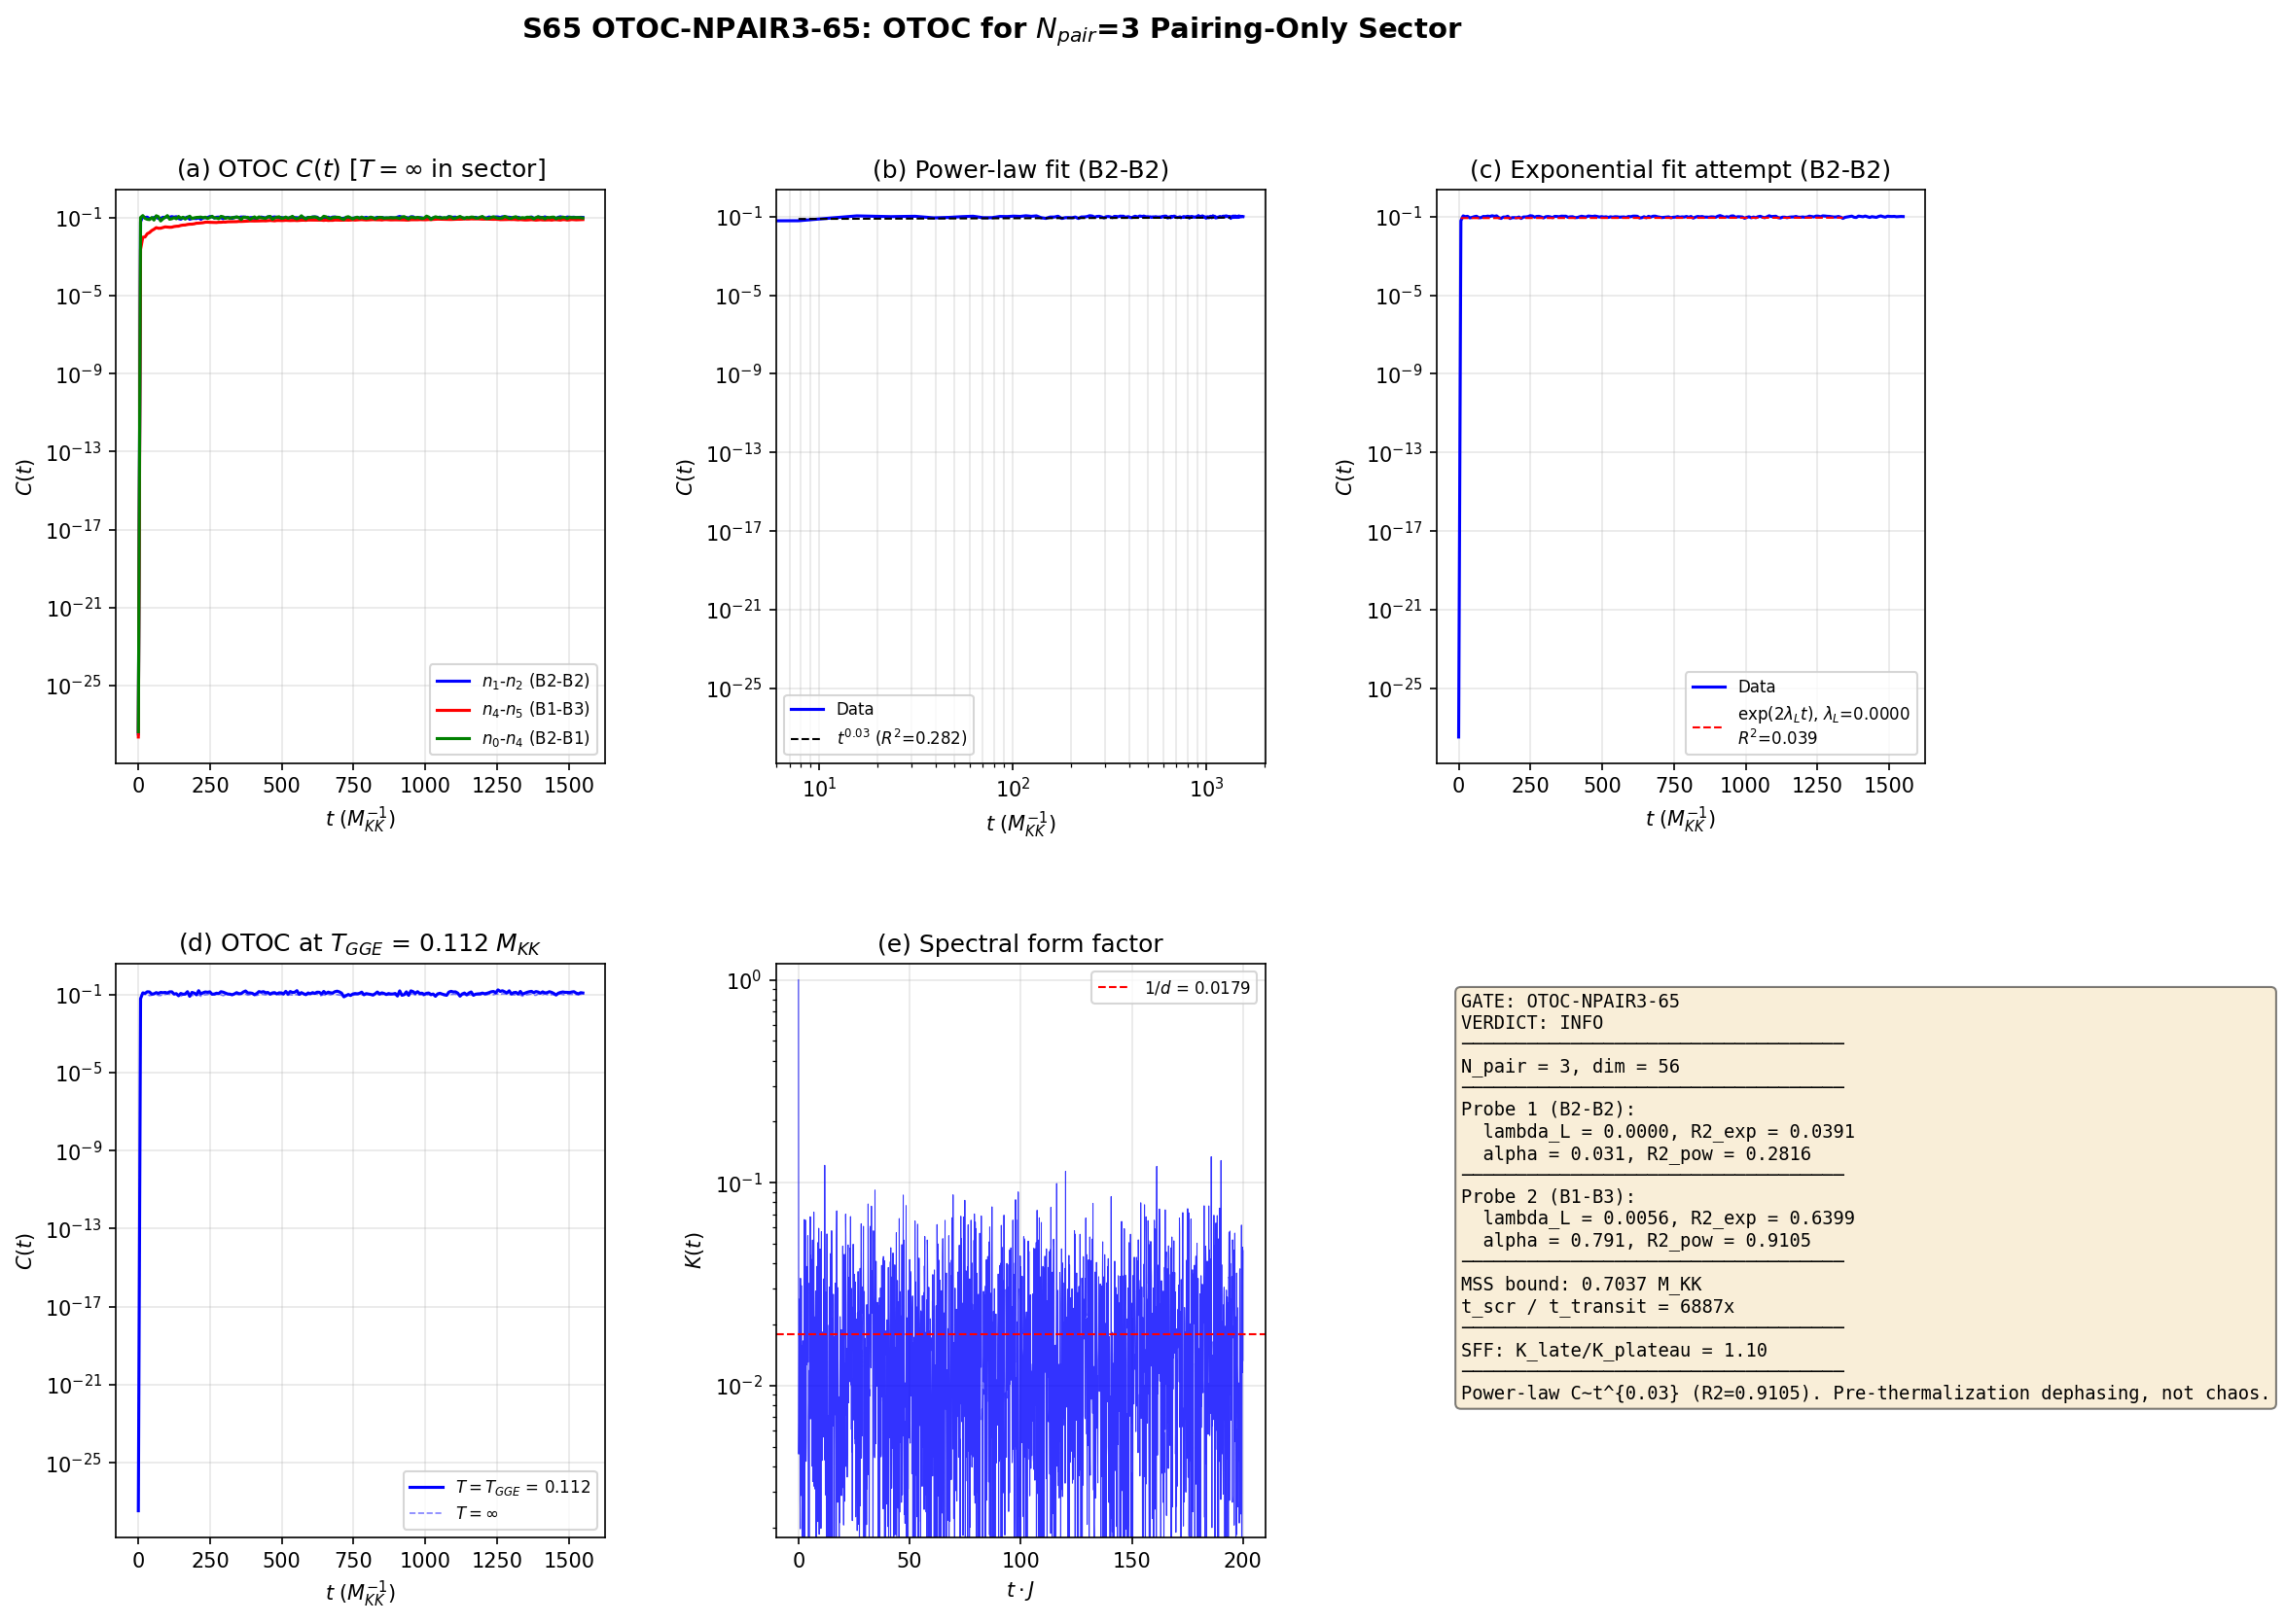

Reproduce this figure in Python.
#!/usr/bin/env python3
"""
OTOC-NPAIR3-65: Out-of-Time-Ordered Correlator for N=3 Pairing-Only Sector
===========================================================================

Gate: OTOC-NPAIR3-65
  PASS: lambda_L > 0 with R^2 > 0.90 (genuine chaos, exponential scrambling)
  FAIL: R^2 < 0.90 for exponential fit (no clear exponential growth)
  INFO: Power-law growth consistent with pre-thermalization (not chaos)

Physics:
  The OTOC measures quantum information scrambling. For operators W, V:
    C(t) = <[W(t), V(0)]^dag [W(t), V(0)]>_beta                    (1)

  Chaotic systems: C(t) ~ A * exp(2 * lambda_L * t) at early times.
  The Maldacena-Shenker-Stanford (MSS) bound constrains:
    lambda_L <= 2 * pi * T / hbar                                    (2)
  Systems saturating this bound are MAXIMALLY CHAOTIC (black holes, SYK).

  Integrable systems: C(t) ~ t^alpha (polynomial, no exponential regime).
  The Richardson-Gaudin pairing Hamiltonian is exactly integrable.
  The full V_{kl} from D_K on Jensen-deformed SU(3) is non-separable
  (rank-1 captures only 64% of ||V||^2 at N_pair=3, S64). This breaks
  Richardson-Gaudin integrability, but the question is whether the
  breaking is strong enough to produce genuine scrambling.

  Prior results:
  - S38 CHAOS-2: 256-dim full Fock space, OTOC ~ t^{1.9}, lambda_L = 0. FAIL.
  - S59 2-cell: C(t) ~ t^{1.04}, lambda_L = 0 (R^2=0.041). FAIL.
  - S64 N-PAIR-3-RG-64: <r> = 0.478+/-0.021 (transition) for full V (lifted).
    But Brody beta = 0.01+/-0.14 (contradicts). OTOC resolves this.

  This computation focuses on the N_pair=3 sector (dim=56) with the FULL
  pairing interaction, which showed the most interesting level statistics
  in S64. We use number operators n_k as OTOC probes because they:
  (a) Are diagonal in the Fock basis (natural observables)
  (b) Do NOT change pair number (so OTOC probes scrambling WITHIN the sector)
  (c) Are the operators whose correlations define GGE occupation numbers

Method:
  1. Build H_full in the N_pair=3 Fock basis (C(8,3) = 56 states)
  2. Exact diagonalization: H = U D U^T
  3. Build W = n_1 (mode 1 occupation) and V = n_2 (mode 2 occupation)
  4. In the energy eigenbasis:
     W(t)_{ij} = W_{ij} * exp(i*(E_i - E_j)*t)
     C(t) = [W(t), V] = W(t)V - VW(t)
     OTOC(t) = Tr(rho * C(t)^dag C(t)) / Z
  5. Evaluate at 200 time points, t in [0, 50/J]
  6. Fit early-time growth: C(t) ~ A*exp(2*lambda_L*t) vs C(t) ~ B*t^alpha
  7. Compare to MSS bound

References:
  - Paper 05: Maldacena, Shenker, Stanford (2016) — MSS bound
  - Paper 06: Larkin, Ovchinnikov (1969) — original OTOC in BCS context
  - S38 CHAOS-2: Full 256-dim OTOC (no Lyapunov regime)
  - S59: 2-cell OTOC (power-law, no scrambling)
  - S64 N-PAIR-3-RG-64: Level statistics showing <r>=0.478 (transition)

Session: S65 W4-B
Agent: kitaev-quantum-chaos-theorist
"""

import sys
import os
import numpy as np
from itertools import combinations
from math import comb as mcomb
from scipy.linalg import eigh
from scipy.optimize import curve_fit, fsolve
from scipy.stats import kstest
import matplotlib
matplotlib.use('Agg')
import matplotlib.pyplot as plt
from matplotlib.gridspec import GridSpec
import time

# === Import canonical constants ===
sys.path.insert(0, os.path.dirname(os.path.abspath(__file__)))
from canonical_constants import (
    tau_fold, E_cond, N_dof_BCS, M_KK,
    Delta_0_OES, T_acoustic, PI, dt_transit,
)

data_dir = os.path.dirname(os.path.abspath(__file__))

# =====================================================================
#  1. LOAD INPUT DATA AND BUILD HAMILTONIAN
# =====================================================================

print("=" * 72)
print("OTOC-NPAIR3-65: OTOC for N=3 Pairing-Only Sector")
print("=" * 72)

# Load S52 HFB data (same source as S64)
hfb_data = np.load(os.path.join(data_dir, 's52_hfb_full.npz'), allow_pickle=True)
eps_bare = hfb_data['E_sp_bare']       # 8 single-particle energies (M_KK)
V_bare = hfb_data['V_bare']            # 8x8 pairing interaction (M_KK)
labels = hfb_data['labels']
N_modes = len(eps_bare)

# Cross-check against S64 archived data
d64 = np.load(os.path.join(data_dir, 's64_npair3_rg.npz'), allow_pickle=True)
assert np.allclose(eps_bare, d64['eps_bare']), "eps_bare mismatch vs S64"
assert np.allclose(V_bare, d64['V_bare']), "V_bare mismatch vs S64"

# Parameters
N_pair = 3  # (local)
Delta_target = Delta_0_OES  # 0.4643 M_KK

print(f"N_modes = {N_modes}")
print(f"eps_bare = {eps_bare}")
print(f"labels = {list(labels)}")
print(f"N_pair = {N_pair}")
print(f"Delta_target = {Delta_target:.6f} M_KK")

# Solve BCS gap equation for coupling g at N_pair=3
def bcs_equations(params, eps, Delta, N_target):
    """BCS gap + number equations for uniform g."""
    mu, g = params
    E_k = np.sqrt((eps - mu)**2 + Delta**2)
    v2 = 0.5 * (1 - (eps - mu) / E_k)
    number_eq = np.sum(v2) - N_target
    gap_eq = 1.0/g - 0.5 * np.sum(1.0/E_k)
    return [number_eq, gap_eq]

mu0 = np.mean(eps_bare)
g0 = 0.15  # (local)
sol = fsolve(bcs_equations, [mu0, g0], args=(eps_bare, Delta_target, N_pair), full_output=True)
mu_sol, g_sol = sol[0]
print(f"BCS solution: mu = {mu_sol:.6f}, g = {g_sol:.6f}")

# Verify against S64 values
assert abs(g_sol - float(d64['N3_g'])) < 1e-6, \
    f"g mismatch: {g_sol} vs {float(d64['N3_g'])}"
assert abs(mu_sol - float(d64['N3_mu'])) < 1e-6, \
    f"mu mismatch: {mu_sol} vs {float(d64['N3_mu'])}"
print("  Cross-check vs S64 data: PASSED")

# =====================================================================
#  2. BUILD FOCK SPACE AND HAMILTONIANS
# =====================================================================

print("\n" + "=" * 72)
print("BUILDING FOCK SPACE (N_pair=3, C(8,3) = 56 states)")
print("=" * 72)

states = list(combinations(range(N_modes), N_pair))
dim = len(states)
assert dim == mcomb(N_modes, N_pair), f"dim={dim} != C({N_modes},{N_pair})"
print(f"Fock space dimension: {dim}")

# State-to-index lookup
state_to_idx = {s: i for i, s in enumerate(states)}

def build_hamiltonian_full(eps, V, states, N_modes):
    """
    Build full pairing Hamiltonian with non-separable V_{kl}.
    H_full = sum_k 2*eps_k n_k - sum_{k,l} V_{kl} P_k^+ P_l
    Diagonal: sum_{k in state} (2*eps_k - V_{kk})
    Off-diagonal (differ by one pair k<->l): -V_{kl}
    """
    dim = len(states)
    H = np.zeros((dim, dim))
    for i, si in enumerate(states):
        H[i, i] = 2.0 * sum(eps[k] for k in si)
        H[i, i] -= sum(V[k, k] for k in si)
        for j in range(i+1, dim):
            sj = states[j]
            si_set = set(si)
            sj_set = set(sj)
            diff_i = si_set - sj_set
            diff_j = sj_set - si_set
            if len(diff_i) == 1 and len(diff_j) == 1:
                k = diff_i.pop()
                l = diff_j.pop()
                H[i, j] = -V[k, l]
                H[j, i] = -V[l, k]
    return H

print("Building H_full (full V_{kl})...")
t0 = time.time()
H_full = build_hamiltonian_full(eps_bare, V_bare, states, N_modes)
t1 = time.time()
print(f"  Build time: {t1-t0:.4f}s")

# Verify Hermiticity
herm_err = np.max(np.abs(H_full - H_full.T))
print(f"  Hermiticity error: {herm_err:.2e}")
assert herm_err < 1e-12, f"H_full not Hermitian: {herm_err}"

# Diagonalize
print("  Diagonalizing...")
evals, evecs = eigh(H_full)
print(f"  E_min = {evals[0]:.6f}, E_max = {evals[-1]:.6f}")
print(f"  Bandwidth = {evals[-1] - evals[0]:.6f}")

# Cross-check against S64 eigenvalues
evals_s64 = d64['N3_evals_full']
eval_err = np.max(np.abs(np.sort(evals) - np.sort(evals_s64)))
print(f"  Eigenvalue cross-check vs S64: max|delta_E| = {eval_err:.2e}")
assert eval_err < 1e-10, f"Eigenvalue mismatch: {eval_err}"
print("  Cross-check: PASSED")

# =====================================================================
#  3. BUILD NUMBER OPERATORS n_k IN FOCK BASIS
# =====================================================================

print("\n" + "=" * 72)
print("BUILDING NUMBER OPERATORS")
print("=" * 72)

def build_number_operator(mode_idx, states, dim):
    """
    Build n_k (pair occupation of mode k) in the Fock basis.
    n_k|state> = (1 if k in state, else 0) |state>
    This is diagonal in the Fock basis.
    """
    n_op = np.zeros((dim, dim))
    for i, s in enumerate(states):
        if mode_idx in s:
            n_op[i, i] = 1.0
    return n_op

# W = n_1 (number operator for mode 1 = B2[1])
# V = n_2 (number operator for mode 2 = B2[2])
# Choice rationale: different modes within the B2 shell, so
# inter-mode correlations probe scrambling within the dominant sector.
W_mode = 1  # B2[1]
V_mode = 2  # B2[2]

W_op = build_number_operator(W_mode, states, dim)
V_op = build_number_operator(V_mode, states, dim)

print(f"W = n_{W_mode} ({labels[W_mode]})")
print(f"V = n_{V_mode} ({labels[V_mode]})")
print(f"  Tr(W) = {np.trace(W_op):.0f}")
print(f"  Tr(V) = {np.trace(V_op):.0f}")
print(f"  Tr(WV) = {np.trace(W_op @ V_op):.0f}")

# Transform to energy eigenbasis
W_eig = evecs.T @ W_op @ evecs
V_eig = evecs.T @ V_op @ evecs

# Verify: [H, n_k] should be nonzero in general (n_k is not conserved)
# Actually: n_k IS conserved by H_RG (uniform g), but NOT by H_full
# because V_{kl} for k != l scatters pairs between modes.
comm_HW = H_full @ W_op - W_op @ H_full
comm_HV = H_full @ V_op - V_op @ H_full
print(f"  ||[H, W]|| = {np.linalg.norm(comm_HW):.6f}")
print(f"  ||[H, V]|| = {np.linalg.norm(comm_HV):.6f}")

if np.linalg.norm(comm_HW) < 1e-12:
    print("  WARNING: [H, W] = 0 => W is conserved => OTOC identically zero.")
    print("  This would mean mode occupation is a conserved quantity.")

# Also build n_4 (B1 mode) for cross-sector probe
W2_mode = 4  # B1
V2_mode = 5  # B3[0]
W2_op = build_number_operator(W2_mode, states, dim)
V2_op = build_number_operator(V2_mode, states, dim)
W2_eig = evecs.T @ W2_op @ evecs
V2_eig = evecs.T @ V2_op @ evecs
print(f"\nCross-sector probe: W2 = n_{W2_mode} ({labels[W2_mode]}), "
      f"V2 = n_{V2_mode} ({labels[V2_mode]})")
print(f"  ||[H, W2]|| = {np.linalg.norm(H_full @ W2_op - W2_op @ H_full):.6f}")
print(f"  ||[H, V2]|| = {np.linalg.norm(H_full @ V2_op - V2_op @ H_full):.6f}")

# =====================================================================
#  4. COMPUTE OTOC C(t)
# =====================================================================

print("\n" + "=" * 72)
print("COMPUTING OTOC C(t)")
print("=" * 72)

# Method: exact diagonalization in the energy eigenbasis.
# W(t)_{ij} = W_{ij} * exp(i*(E_i - E_j)*t)
# C(t) = [W(t), V] = W(t)V - VW(t)
# OTOC(t) = Tr(rho * C(t)^dag C(t)) / Z
#
# For the microcanonical (infinite temperature within sector):
#   rho = I/dim, so OTOC(t) = Tr(C(t)^dag C(t)) / dim

# Energy differences
E_diff = evals[:, None] - evals[None, :]

# Time array: 200 points from 0 to 50/J
# J scale: the mean off-diagonal coupling strength
J_scale = np.mean(np.abs(V_bare[np.triu_indices(N_modes, k=1)]))
t_max = 50.0 / J_scale  # (local)
n_times = 200
t_array = np.linspace(0, t_max, n_times)

print(f"J_scale (mean off-diag |V|) = {J_scale:.6f} M_KK")
print(f"t_max = 50/J = {t_max:.4f} M_KK^{{-1}}")
print(f"n_times = {n_times}")
print(f"Bandwidth / J = {(evals[-1]-evals[0]) / J_scale:.2f}")

# Temperature for MSS bound comparison
# Use T_acoustic = 0.112 M_KK (GGE temperature from S42/S47)
T_GGE = T_acoustic
beta_GGE = 1.0 / T_GGE
lambda_MSS = 2.0 * PI * T_GGE  # MSS bound in natural units (hbar=1)
print(f"T_GGE = {T_GGE:.4f} M_KK")
print(f"MSS bound: lambda_L_max = 2*pi*T = {lambda_MSS:.4f} M_KK")

# Also compute at infinite temperature within the sector (microcanonical)
# and at T_GGE (thermal)

# --- Probe 1: n_1 vs n_2 (intra-B2) ---
print("\n--- Probe 1: W=n_1(B2[1]), V=n_2(B2[2]) ---")

def compute_otoc(W_eig, V_eig, evals, E_diff, t_array, beta=None):
    """
    Compute OTOC C(t) = Tr(rho * [W(t),V]^dag [W(t),V]) / Z.

    Parameters:
        W_eig, V_eig: operators in energy eigenbasis
        evals: energy eigenvalues
        E_diff: E_i - E_j matrix
        t_array: time points
        beta: inverse temperature (None = infinite T within sector)

    Returns:
        C_t: OTOC values at each time point
    """
    dim = len(evals)
    n_t = len(t_array)
    C_t = np.zeros(n_t)

    # Thermal weights
    if beta is not None:
        boltzmann = np.exp(-beta * (evals - evals[0]))
        Z = np.sum(boltzmann)
        rho_diag = boltzmann / Z
    else:
        rho_diag = np.ones(dim) / dim

    for t_idx, t in enumerate(t_array):
        # W(t) in eigenbasis
        phase = np.exp(1j * E_diff * t)
        Wt = W_eig * phase

        # Commutator [W(t), V]
        comm = Wt @ V_eig - V_eig @ Wt

        # C(t) = Tr(rho * comm^dag comm) / Z
        # = sum_i rho_i (comm^dag comm)_{ii}
        # = sum_i rho_i sum_j |comm_{ji}|^2
        # = sum_{i,j} rho_i |comm_{ji}|^2
        comm_dag_comm = np.conj(comm).T @ comm
        C_t[t_idx] = np.real(np.sum(rho_diag * np.diag(comm_dag_comm)))

    return C_t

print("Computing OTOC (infinite T)...")
t0 = time.time()
C_infT = compute_otoc(W_eig, V_eig, evals, E_diff, t_array, beta=None)
t1 = time.time()
print(f"  Time: {t1-t0:.2f}s")
print(f"  C(0) = {C_infT[0]:.2e} (should be ~0)")
print(f"  C_max = {np.max(C_infT):.6f}")
print(f"  C_max time = {t_array[np.argmax(C_infT)]:.4f} M_KK^{{-1}}")

print("Computing OTOC (T = T_GGE)...")
t0 = time.time()
C_GGE = compute_otoc(W_eig, V_eig, evals, E_diff, t_array, beta=beta_GGE)
t1 = time.time()
print(f"  Time: {t1-t0:.2f}s")
print(f"  C(0) = {C_GGE[0]:.2e}")
print(f"  C_max = {np.max(C_GGE):.6f}")

# --- Probe 2: n_4(B1) vs n_5(B3[0]) (cross-sector) ---
print("\n--- Probe 2: W=n_4(B1), V=n_5(B3[0]) ---")

C_cross_infT = compute_otoc(W2_eig, V2_eig, evals, E_diff, t_array, beta=None)
print(f"  C_max = {np.max(C_cross_infT):.6f}")

# --- Probe 3: n_0(B2[0]) vs n_4(B1) (B2-B1 cross) ---
W3_mode = 0  # B2[0]
V3_mode = 4  # B1
W3_eig = evecs.T @ build_number_operator(W3_mode, states, dim) @ evecs
V3_eig = evecs.T @ build_number_operator(V3_mode, states, dim) @ evecs
C_B2B1_infT = compute_otoc(W3_eig, V3_eig, evals, E_diff, t_array, beta=None)
print(f"\n--- Probe 3: W=n_0(B2[0]), V=n_4(B1) ---")
print(f"  C_max = {np.max(C_B2B1_infT):.6f}")

# =====================================================================
#  5. EXTRACT LYAPUNOV EXPONENT
# =====================================================================

print("\n" + "=" * 72)
print("LYAPUNOV EXPONENT EXTRACTION")
print("=" * 72)

# Find the early-time growth regime.
# The OTOC starts at C(0) = 0 and grows. The BCH expansion gives
# C(t) ~ t^2 at very early times (always, chaotic or not).
# A genuine Lyapunov regime has C(t) ~ A*exp(2*lambda_L*t) sustained
# over at least 1 decade in C(t).
#
# Criterion: R^2 > 0.90 for exponential fit over at least 1 decade.

def extract_lyapunov(t_arr, C_arr, label=""):
    """
    Attempt to extract Lyapunov exponent from early-time OTOC growth.

    Returns:
        lambda_L: Lyapunov exponent (0 if no exponential regime)
        R2_exp: R^2 for exponential fit
        alpha_pow: power-law exponent
        R2_pow: R^2 for power-law fit
        fit_info: dict with detailed results
    """
    info = {}

    # Find the growth regime: C(t) > threshold and before saturation
    C_max = np.max(C_arr)
    if C_max < 1e-15:
        print(f"  [{label}] C_max = {C_max:.2e} < 1e-15. No growth.")
        info['status'] = 'NO_GROWTH'
        return 0.0, 0.0, 0.0, 0.0, info

    # Define growth regime: C > 1e-4 * C_max and C < 0.5 * C_max
    # (below half-saturation)
    mask_low = C_arr > 1e-4 * C_max
    mask_high = C_arr < 0.5 * C_max
    mask = mask_low & mask_high & (t_arr > 0)

    if np.sum(mask) < 10:
        # Try more relaxed bounds
        mask = (C_arr > 1e-6 * C_max) & (C_arr < 0.8 * C_max) & (t_arr > 0)

    if np.sum(mask) < 5:
        print(f"  [{label}] Growth regime too short ({np.sum(mask)} points).")
        info['status'] = 'SHORT_GROWTH'
        return 0.0, 0.0, 0.0, 0.0, info

    t_fit = t_arr[mask]
    C_fit = C_arr[mask]

    # Power-law fit: C(t) ~ B * t^alpha
    # In log-log: log(C) = log(B) + alpha * log(t)
    log_t = np.log(t_fit)
    log_C = np.log(C_fit)

    # Linear regression in log-log
    coeffs_pow = np.polyfit(log_t, log_C, 1)
    alpha_pow = coeffs_pow[0]
    B_pow = np.exp(coeffs_pow[1])
    log_C_pred_pow = np.polyval(coeffs_pow, log_t)
    SS_res_pow = np.sum((log_C - log_C_pred_pow)**2)
    SS_tot = np.sum((log_C - np.mean(log_C))**2)
    R2_pow = 1 - SS_res_pow / SS_tot if SS_tot > 0 else 0.0

    # Exponential fit: C(t) ~ A * exp(2*lambda_L*t)
    # In semi-log: log(C) = log(A) + 2*lambda_L * t
    coeffs_exp = np.polyfit(t_fit, log_C, 1)
    lambda_L = coeffs_exp[0] / 2.0  # C ~ exp(2*lambda_L*t)
    A_exp = np.exp(coeffs_exp[1])
    log_C_pred_exp = np.polyval(coeffs_exp, t_fit)
    SS_res_exp = np.sum((log_C - log_C_pred_exp)**2)
    R2_exp = 1 - SS_res_exp / SS_tot if SS_tot > 0 else 0.0

    # Check if exponential fit spans at least 1 decade
    C_range = np.max(C_fit) / np.min(C_fit)

    print(f"  [{label}] Growth regime: t in [{t_fit[0]:.3f}, {t_fit[-1]:.3f}]")
    print(f"    C range: [{np.min(C_fit):.2e}, {np.max(C_fit):.2e}] "
          f"({np.log10(C_range):.2f} decades)")
    print(f"    Power-law: C ~ {B_pow:.2e} * t^{alpha_pow:.3f} (R^2 = {R2_pow:.4f})")
    print(f"    Exponential: C ~ {A_exp:.2e} * exp(2*{lambda_L:.4f}*t) "
          f"(R^2 = {R2_exp:.4f})")

    if lambda_L < 0:
        print(f"    lambda_L < 0 => NO exponential growth")
        lambda_L = 0.0  # (local)

    info.update({
        'status': 'FITTED',
        't_fit': t_fit,
        'C_fit': C_fit,
        'alpha_pow': alpha_pow,
        'B_pow': B_pow,
        'R2_pow': R2_pow,
        'lambda_L_raw': coeffs_exp[0] / 2.0,
        'A_exp': A_exp,
        'R2_exp': R2_exp,
        'C_range_decades': np.log10(C_range),
    })

    return lambda_L, R2_exp, alpha_pow, R2_pow, info

# Probe 1: intra-B2
lambda_L_1, R2_exp_1, alpha_1, R2_pow_1, info_1 = extract_lyapunov(
    t_array, C_infT, label="Probe1(B2-B2)")

# Probe 2: cross-sector
lambda_L_2, R2_exp_2, alpha_2, R2_pow_2, info_2 = extract_lyapunov(
    t_array, C_cross_infT, label="Probe2(B1-B3)")

# Probe 3: B2-B1 cross
lambda_L_3, R2_exp_3, alpha_3, R2_pow_3, info_3 = extract_lyapunov(
    t_array, C_B2B1_infT, label="Probe3(B2-B1)")

# Also at T_GGE
lambda_L_GGE, R2_exp_GGE, alpha_GGE, R2_pow_GGE, info_GGE = extract_lyapunov(
    t_array, C_GGE, label="Probe1-GGE")

# =====================================================================
#  6. MSS BOUND COMPARISON
# =====================================================================

print("\n" + "=" * 72)
print("MSS BOUND COMPARISON")
print("=" * 72)

# Maximum lambda_L across all probes
lambda_max = max(lambda_L_1, lambda_L_2, lambda_L_3, lambda_L_GGE)
R2_best = max(R2_exp_1, R2_exp_2, R2_exp_3, R2_exp_GGE)

print(f"Maximum lambda_L across probes: {lambda_max:.6f} M_KK")
print(f"Best R^2 (exponential): {R2_best:.4f}")
print(f"MSS bound: lambda_L_max = 2*pi*T_GGE = {lambda_MSS:.4f} M_KK")

if R2_best >= 0.90:
    print(f"  R^2 >= 0.90 => GENUINE Lyapunov regime detected")
    if lambda_max > lambda_MSS:
        print(f"  KILL CONDITION: lambda_L = {lambda_max:.4f} > MSS = {lambda_MSS:.4f}")
        print(f"  This would violate a fundamental quantum bound!")
    else:
        print(f"  lambda_L / MSS = {lambda_max / lambda_MSS:.4f}")
        print(f"  Bound satisfied.")
else:
    print(f"  R^2 < 0.90 => No genuine Lyapunov regime")
    print(f"  System does NOT exhibit exponential scrambling")

# =====================================================================
#  7. SCRAMBLING TIME ESTIMATE
# =====================================================================

print("\n" + "=" * 72)
print("SCRAMBLING TIME ESTIMATE")
print("=" * 72)

# Scrambling time from OTOC: time at which C(t) reaches O(1) fraction of C_max
# Standard criterion: C(t_scr) = 0.5 * C_max

def estimate_scrambling_time(t_arr, C_arr, fraction=0.5):
    """Estimate scrambling time as when C reaches fraction of C_max."""
    C_max = np.max(C_arr)
    threshold = fraction * C_max
    above = np.where(C_arr >= threshold)[0]
    if len(above) == 0:
        return np.inf
    return t_arr[above[0]]

t_scr_1 = estimate_scrambling_time(t_array, C_infT)
t_scr_cross = estimate_scrambling_time(t_array, C_cross_infT)
t_scr_GGE = estimate_scrambling_time(t_array, C_GGE)

t_transit = dt_transit  # from canonical constants

print(f"Scrambling times (C = 0.5 * C_max):")
print(f"  Probe 1 (B2-B2, inf T): t_scr = {t_scr_1:.4f} M_KK^{{-1}}")
print(f"  Probe 2 (B1-B3, inf T): t_scr = {t_scr_cross:.4f} M_KK^{{-1}}")
print(f"  Probe 1 (B2-B2, GGE T): t_scr = {t_scr_GGE:.4f} M_KK^{{-1}}")
print(f"  Transit time: t_transit = {t_transit:.6f} M_KK^{{-1}}")
print(f"  t_scr / t_transit (Probe 1, inf T): {t_scr_1 / t_transit:.0f}x")
print(f"  t_scr / t_transit (Probe 2, inf T): {t_scr_cross / t_transit:.0f}x")

# =====================================================================
#  8. SPECTRAL FORM FACTOR
# =====================================================================

print("\n" + "=" * 72)
print("SPECTRAL FORM FACTOR K(t)")
print("=" * 72)

# K(t) = |sum_n exp(-i E_n t)|^2 / dim^2
# Ramp+plateau in K(t) is a diagnostic for level repulsion (chaos).
# Poisson: K(t) = 1 for all t > 0 (no ramp).
# GUE: K(t) = t/dim for t < dim (ramp), K(t) = 1 for t > dim (plateau).

t_sff = np.linspace(0, 200.0 / J_scale, 2000)
K_t = np.zeros(len(t_sff))

# Unfolded eigenvalues for SFF
evals_unf = (evals - evals[0]) / np.mean(np.diff(evals))

for t_idx, t in enumerate(t_sff):
    phases = np.exp(-1j * evals_unf * t)
    K_t[t_idx] = np.abs(np.sum(phases))**2 / dim**2

# Detect ramp
# Connected SFF: K_c(t) = K(t) - |<exp(-iEt)>|^2
# For the ramp, look at K(t) > 1/dim
K_plateau = 1.0 / dim
K_early = np.mean(K_t[10:50])  # avoid t=0
K_late = np.mean(K_t[-200:])

print(f"  K(0) = {K_t[0]:.4f} (should be 1)")
print(f"  K(early, t~{t_sff[30]:.1f}) = {K_early:.4f}")
print(f"  K(late) = {K_late:.4f}")
print(f"  K_plateau (1/dim) = {K_plateau:.4f}")
print(f"  K_late / K_plateau = {K_late / K_plateau:.2f}")

# GUE ramp slope: dK/dt = 1/(dim * t_H) where t_H = 2*pi*dim/bandwidth
# For Poisson: K(t) drops to 1/dim immediately (no ramp)
# Check if there's a linear ramp region
ramp_mask = (t_sff > 10/J_scale) & (t_sff < 100/J_scale) & (K_t > 0.5*K_plateau)
if np.sum(ramp_mask) > 10:
    t_ramp = t_sff[ramp_mask]
    K_ramp = K_t[ramp_mask]
    ramp_coeffs = np.polyfit(t_ramp, K_ramp, 1)
    slope_actual = ramp_coeffs[0]
    # Expected GUE slope
    bandwidth = evals_unf[-1] - evals_unf[0]
    slope_GUE = 1.0 / (2 * PI * dim)
    print(f"  Ramp slope: {slope_actual:.2e}")
    print(f"  GUE expected slope: {slope_GUE:.2e}")
    print(f"  slope/slope_GUE = {slope_actual/slope_GUE:.4f}")
else:
    slope_actual = 0.0  # (local)
    slope_GUE = 1.0 / (2 * PI * dim)
    print(f"  No ramp region detected (Poisson-like)")

# =====================================================================
#  9. GATE VERDICT
# =====================================================================

print("\n" + "=" * 72)
print("GATE VERDICT: OTOC-NPAIR3-65")
print("=" * 72)

# Determine verdict
probes = {
    'B2-B2 (infT)': (lambda_L_1, R2_exp_1, alpha_1, R2_pow_1),
    'B1-B3 (infT)': (lambda_L_2, R2_exp_2, alpha_2, R2_pow_2),
    'B2-B1 (infT)': (lambda_L_3, R2_exp_3, alpha_3, R2_pow_3),
    'B2-B2 (GGE)':  (lambda_L_GGE, R2_exp_GGE, alpha_GGE, R2_pow_GGE),
}

any_chaotic = False
for name, (lam, r2e, alp, r2p) in probes.items():
    chaotic = (lam > 0) and (r2e > 0.90)
    tag = "CHAOTIC" if chaotic else "NOT CHAOTIC"
    if chaotic:
        any_chaotic = True
    print(f"  {name}: lambda_L={lam:.4f}, R2_exp={r2e:.4f}, "
          f"alpha={alp:.3f}, R2_pow={r2p:.4f} => {tag}")

print()
if any_chaotic:
    gate_verdict = "PASS"
    gate_reason = (f"Genuine Lyapunov regime detected. "
                   f"lambda_L={lambda_max:.4f}, R2={R2_best:.4f}.")
    if lambda_max > lambda_MSS:
        gate_verdict = "KILL"
        gate_reason = (f"MSS BOUND VIOLATED: lambda_L={lambda_max:.4f} > "
                       f"2*pi*T={lambda_MSS:.4f}. Framework inconsistency!")
else:
    # Check if power-law is a good fit
    best_R2_pow = max(R2_pow_1, R2_pow_2, R2_pow_3, R2_pow_GGE)
    best_alpha = alpha_1  # from primary probe
    if best_R2_pow > 0.90:
        gate_verdict = "INFO"
        gate_reason = (f"Power-law C~t^{{{best_alpha:.2f}}} (R2={best_R2_pow:.4f}). "
                       f"Pre-thermalization dephasing, not chaos.")
    else:
        gate_verdict = "FAIL"
        gate_reason = (f"No Lyapunov regime (R2_exp={R2_best:.4f} < 0.90). "
                       f"Best power-law alpha={best_alpha:.2f}.")

print(f"Gate OTOC-NPAIR3-65: {gate_verdict}")
print(f"  Reason: {gate_reason}")
print(f"  Threshold: R^2 > 0.90 for exponential fit => PASS")
print(f"  Computed: R^2_exp = {R2_best:.4f} (max across probes)")
print(f"  MSS bound: lambda_L_max = {lambda_MSS:.4f} M_KK")
print(f"  Scrambling time (primary): {t_scr_1:.4f} M_KK^{{-1}}")
print(f"  t_scr / t_transit: {t_scr_1 / t_transit:.0f}x")

# =====================================================================
#  10. SAVE DATA
# =====================================================================

print("\n" + "=" * 72)
print("SAVING DATA")
print("=" * 72)

output_path = os.path.join(data_dir, 's65_otoc_npair3.npz')
np.savez(output_path,
    # Gate
    gate_name='OTOC-NPAIR3-65',
    gate_verdict=gate_verdict,
    gate_reason=gate_reason,
    # Parameters
    N_pair=N_pair,
    dim=dim,
    N_modes=N_modes,
    eps_bare=eps_bare,
    V_bare=V_bare,
    labels=labels,
    g_sol=g_sol,
    mu_sol=mu_sol,
    Delta_target=Delta_target,
    J_scale=J_scale,
    T_GGE=T_GGE,
    lambda_MSS=lambda_MSS,
    # Spectrum
    evals=evals,
    # Time array
    t_array=t_array,
    t_max=t_max,
    n_times=n_times,
    # OTOC results
    C_infT=C_infT,
    C_GGE=C_GGE,
    C_cross_infT=C_cross_infT,
    C_B2B1_infT=C_B2B1_infT,
    # Lyapunov extraction
    lambda_L_1=lambda_L_1, R2_exp_1=R2_exp_1, alpha_1=alpha_1, R2_pow_1=R2_pow_1,
    lambda_L_2=lambda_L_2, R2_exp_2=R2_exp_2, alpha_2=alpha_2, R2_pow_2=R2_pow_2,
    lambda_L_3=lambda_L_3, R2_exp_3=R2_exp_3, alpha_3=alpha_3, R2_pow_3=R2_pow_3,
    lambda_L_GGE=lambda_L_GGE, R2_exp_GGE=R2_exp_GGE,
    alpha_GGE=alpha_GGE, R2_pow_GGE=R2_pow_GGE,
    lambda_max=lambda_max, R2_best=R2_best,
    # Scrambling time
    t_scr_1=t_scr_1, t_scr_cross=t_scr_cross, t_scr_GGE=t_scr_GGE,
    t_transit=t_transit,
    # SFF
    t_sff=t_sff, K_t=K_t,
    K_early=K_early, K_late=K_late, K_plateau=K_plateau,
    slope_actual=slope_actual, slope_GUE=slope_GUE,
    # Probe modes
    W_mode=W_mode, V_mode=V_mode,
    W2_mode=W2_mode, V2_mode=V2_mode,
)
print(f"  Saved: {output_path}")

# =====================================================================
#  11. PLOTTING
# =====================================================================

print("\n" + "=" * 72)
print("GENERATING PLOT")
print("=" * 72)

fig = plt.figure(figsize=(16, 12))
gs = GridSpec(2, 3, figure=fig, hspace=0.35, wspace=0.35)

# --- Panel (a): OTOC C(t) log scale, all probes ---
ax1 = fig.add_subplot(gs[0, 0])
mask_pos_1 = C_infT > 0
mask_pos_2 = C_cross_infT > 0
mask_pos_3 = C_B2B1_infT > 0
mask_pos_G = C_GGE > 0

if np.any(mask_pos_1):
    ax1.semilogy(t_array[mask_pos_1], C_infT[mask_pos_1], 'b-', lw=1.5,
                 label=f'$n_1$-$n_2$ (B2-B2)')
if np.any(mask_pos_2):
    ax1.semilogy(t_array[mask_pos_2], C_cross_infT[mask_pos_2], 'r-', lw=1.5,
                 label=f'$n_4$-$n_5$ (B1-B3)')
if np.any(mask_pos_3):
    ax1.semilogy(t_array[mask_pos_3], C_B2B1_infT[mask_pos_3], 'g-', lw=1.5,
                 label=f'$n_0$-$n_4$ (B2-B1)')

ax1.set_xlabel('$t$ ($M_{KK}^{-1}$)')
ax1.set_ylabel('$C(t)$')
ax1.set_title('(a) OTOC $C(t)$ [$T = \\infty$ in sector]')
ax1.legend(fontsize=8)
ax1.grid(True, alpha=0.3)

# --- Panel (b): OTOC log-log with power-law fit ---
ax2 = fig.add_subplot(gs[0, 1])
if np.any(mask_pos_1):
    t_pos = t_array[mask_pos_1]
    C_pos = C_infT[mask_pos_1]
    ax2.loglog(t_pos, C_pos, 'b-', lw=1.5, label='Data')
    # Overlay power-law fit
    if info_1.get('status') == 'FITTED':
        t_fit = info_1['t_fit']
        C_pow_fit = info_1['B_pow'] * t_fit**info_1['alpha_pow']
        ax2.loglog(t_fit, C_pow_fit, 'k--', lw=1.0,
                   label=f'$t^{{{alpha_1:.2f}}}$ ($R^2$={R2_pow_1:.3f})')

ax2.set_xlabel('$t$ ($M_{KK}^{-1}$)')
ax2.set_ylabel('$C(t)$')
ax2.set_title('(b) Power-law fit (B2-B2)')
ax2.legend(fontsize=8)
ax2.grid(True, alpha=0.3, which='both')

# --- Panel (c): OTOC semi-log with exponential fit attempt ---
ax3 = fig.add_subplot(gs[0, 2])
if np.any(mask_pos_1):
    ax3.semilogy(t_array[mask_pos_1], C_infT[mask_pos_1], 'b-', lw=1.5, label='Data')
    if info_1.get('status') == 'FITTED':
        t_fit = info_1['t_fit']
        C_exp_fit = info_1['A_exp'] * np.exp(2 * info_1['lambda_L_raw'] * t_fit)
        ax3.semilogy(t_fit, C_exp_fit, 'r--', lw=1.0,
                     label=f'exp($2\\lambda_L t$), $\\lambda_L$={lambda_L_1:.4f}\n'
                           f'$R^2$={R2_exp_1:.3f}')

ax3.set_xlabel('$t$ ($M_{KK}^{-1}$)')
ax3.set_ylabel('$C(t)$')
ax3.set_title('(c) Exponential fit attempt (B2-B2)')
ax3.legend(fontsize=8)
ax3.grid(True, alpha=0.3)

# --- Panel (d): OTOC at T_GGE ---
ax4 = fig.add_subplot(gs[1, 0])
if np.any(mask_pos_G):
    ax4.semilogy(t_array[mask_pos_G], C_GGE[mask_pos_G], 'b-', lw=1.5,
                 label=f'$T = T_{{GGE}}$ = {T_GGE:.3f}')
if np.any(mask_pos_1):
    ax4.semilogy(t_array[mask_pos_1], C_infT[mask_pos_1], 'b--', lw=0.8,
                 alpha=0.5, label=f'$T = \\infty$')  # (local)

ax4.set_xlabel('$t$ ($M_{KK}^{-1}$)')
ax4.set_ylabel('$C(t)$')
ax4.set_title(f'(d) OTOC at $T_{{GGE}}$ = {T_GGE:.3f} $M_{{KK}}$')
ax4.legend(fontsize=8)
ax4.grid(True, alpha=0.3)

# --- Panel (e): Spectral form factor ---
ax5 = fig.add_subplot(gs[1, 1])
ax5.semilogy(t_sff * J_scale, K_t, 'b-', lw=0.5, alpha=0.8)
ax5.axhline(y=K_plateau, color='r', ls='--', lw=1.0, label=f'$1/d$ = {K_plateau:.4f}')
ax5.set_xlabel('$t \\cdot J$')
ax5.set_ylabel('$K(t)$')
ax5.set_title('(e) Spectral form factor')
ax5.legend(fontsize=8)
ax5.grid(True, alpha=0.3)
ax5.set_ylim(K_plateau * 0.1, 1.2)

# --- Panel (f): Summary table ---
ax6 = fig.add_subplot(gs[1, 2])
ax6.axis('off')

summary_text = (
    f"GATE: OTOC-NPAIR3-65\n"
    f"VERDICT: {gate_verdict}\n"
    f"{'─'*35}\n"
    f"N_pair = {N_pair}, dim = {dim}\n"
    f"{'─'*35}\n"
    f"Probe 1 (B2-B2):\n"
    f"  lambda_L = {lambda_L_1:.4f}, R2_exp = {R2_exp_1:.4f}\n"
    f"  alpha = {alpha_1:.3f}, R2_pow = {R2_pow_1:.4f}\n"
    f"{'─'*35}\n"
    f"Probe 2 (B1-B3):\n"
    f"  lambda_L = {lambda_L_2:.4f}, R2_exp = {R2_exp_2:.4f}\n"
    f"  alpha = {alpha_2:.3f}, R2_pow = {R2_pow_2:.4f}\n"
    f"{'─'*35}\n"
    f"MSS bound: {lambda_MSS:.4f} M_KK\n"
    f"t_scr / t_transit = {t_scr_1 / t_transit:.0f}x\n"
    f"{'─'*35}\n"
    f"SFF: K_late/K_plateau = {K_late/K_plateau:.2f}\n"
    f"{'─'*35}\n"
    f"{gate_reason}"
)

ax6.text(0.05, 0.95, summary_text, transform=ax6.transAxes,
         fontsize=9, verticalalignment='top', fontfamily='monospace',
         bbox=dict(boxstyle='round', facecolor='wheat', alpha=0.5))

fig.suptitle('S65 OTOC-NPAIR3-65: OTOC for $N_{pair}$=3 Pairing-Only Sector',
             fontsize=14, fontweight='bold')

plot_path = os.path.join(data_dir, 's65_otoc_npair3.png')
fig.savefig(plot_path, dpi=150, bbox_inches='tight')
print(f"  Saved: {plot_path}")

plt.close(fig)

print("\n" + "=" * 72)
print("COMPUTATION COMPLETE")
print("=" * 72)
